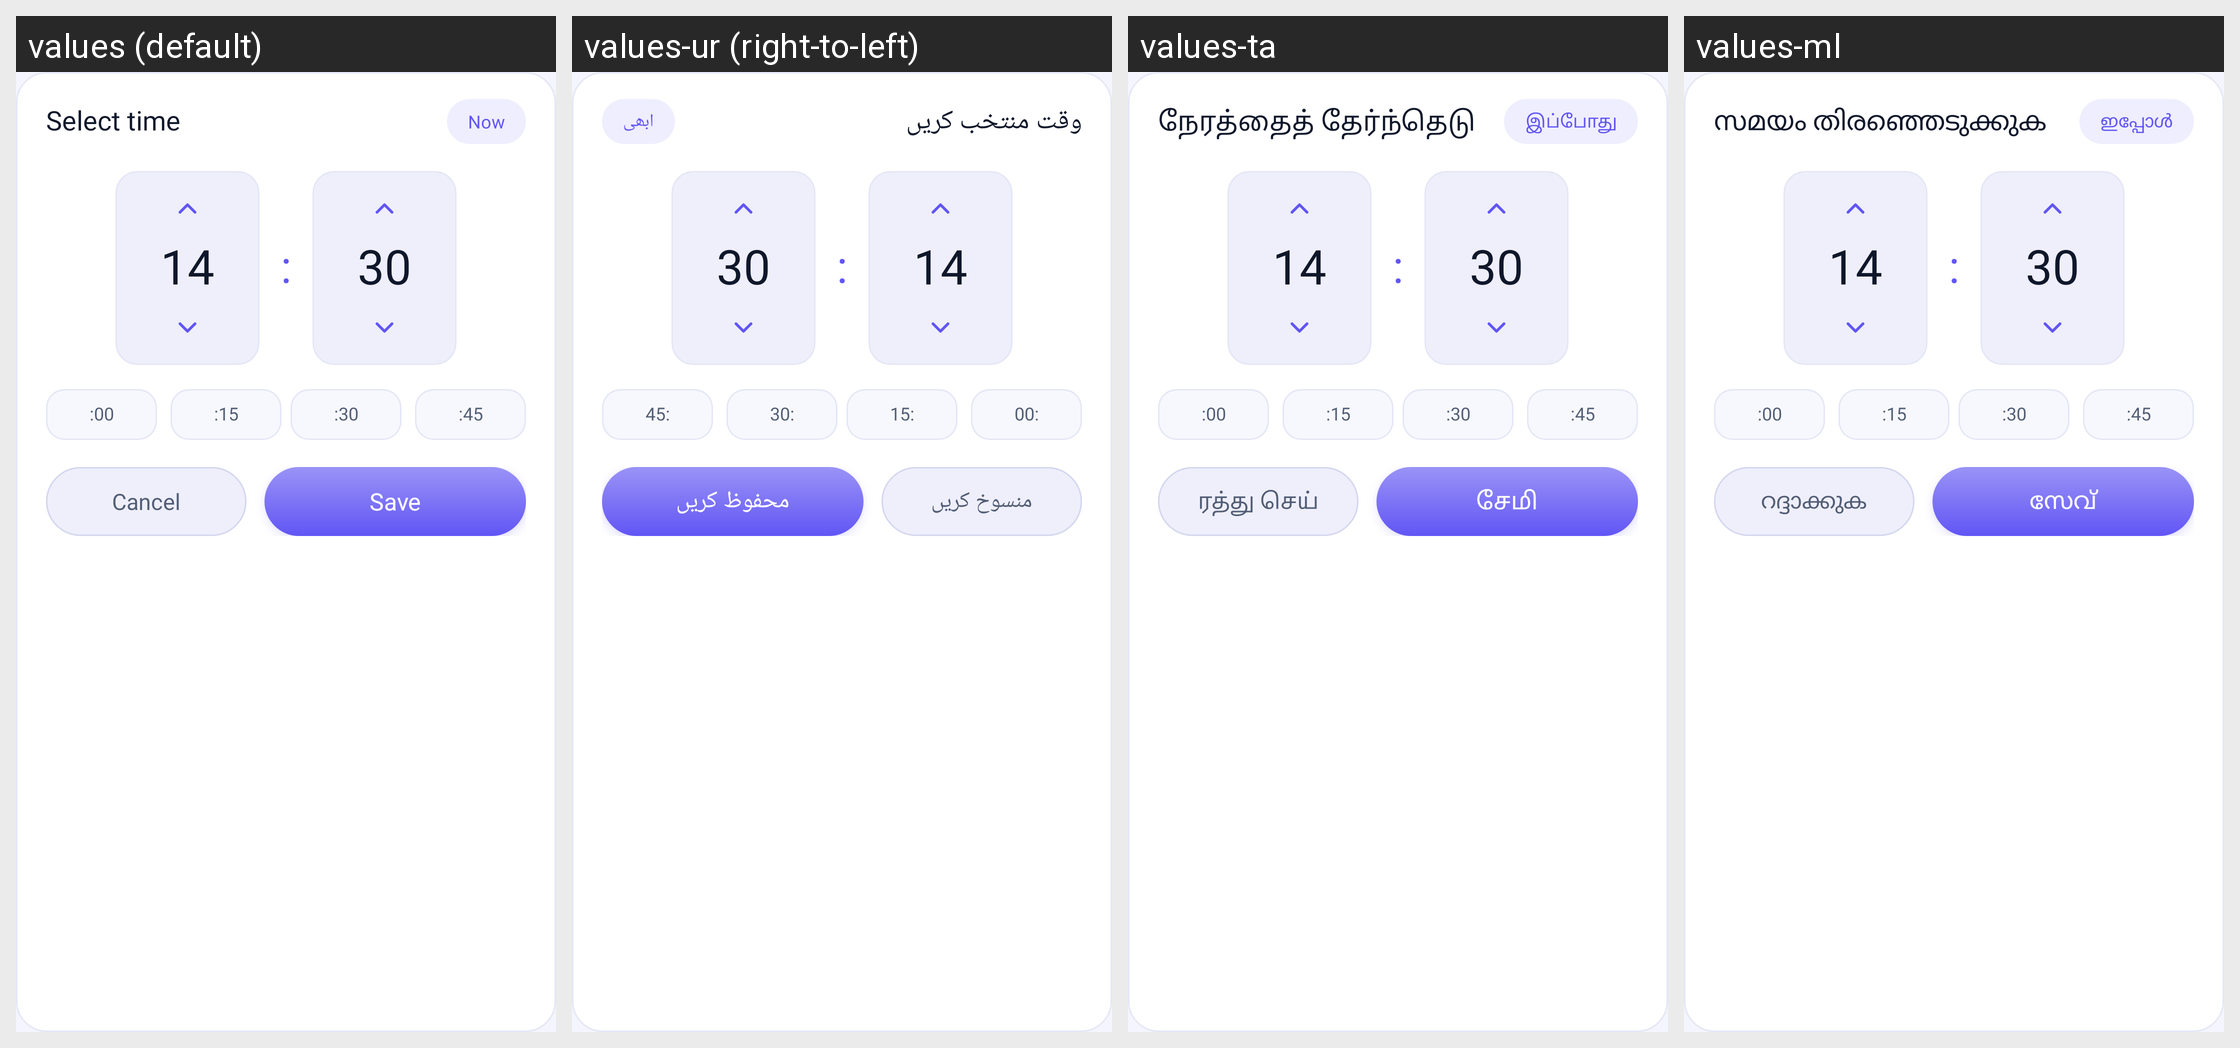

Locale-by-locale string values for the Android screen shown in this grid:
Android screen res/layout/dialog_time_picker.xml rendered under 4 locales, left to right: values (default), values-ur (right-to-left), values-ta, values-ml. Device: Nexus 5 (rendered at 1080×1920; each locale shown at half size, 540×960, under a caption strip naming it); theme Theme.MyApplication.
Other locales in the repository, not shown: values-ar, values-bn, values-de, values-es, values-fr, values-hi, values-in, values-ja, values-kk, values-kn, values-ko, values-mr, values-or, values-pl, values-pt, values-ru, values-te, values-th, values-tl, values-tr, values-uk, values-vi.
Strings drawn on this screen, with the default value and each locale's value (text and hints the layout hard-codes, and strings that could not be matched under every locale, appear in the picture but are not listed):

select_time
  values: Select time
  values-ur: وقت منتخب کریں
  values-ta: நேரத்தைத் தேர்ந்தெடு
  values-ml: സമയം തിരഞ്ഞെടുക്കുക

now
  values: Now
  values-ur: ابھی
  values-ta: இப்போது
  values-ml: ഇപ്പോൾ

cancel
  values: Cancel
  values-ur: منسوخ کریں
  values-ta: ரத்து செய்
  values-ml: റദ്ദാക്കുക

save
  values: Save
  values-ur: محفوظ کریں
  values-ta: சேமி
  values-ml: സേവ്
